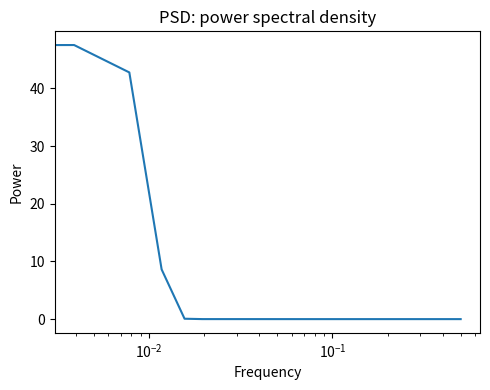

Write Python code to recreate this figure.
import numpy as np
from matplotlib import pyplot as plt
from scipy import signal

np.random.seed(0)

time_step = 0.0025
time_vec = np.arange(0, 70, time_step)

# A signal with a small frequency chirp
sig = np.sin(0.5 * np.pi * time_vec * (1 + .1 * time_vec))

print("sig", sig)
print(np.shape(sig))

freqs, psd = signal.welch(sig)

plt.figure(figsize=(5, 4))
plt.semilogx(freqs, psd)
plt.title('PSD: power spectral density')
plt.xlabel('Frequency')
plt.ylabel('Power')
plt.tight_layout()
plt.show()

